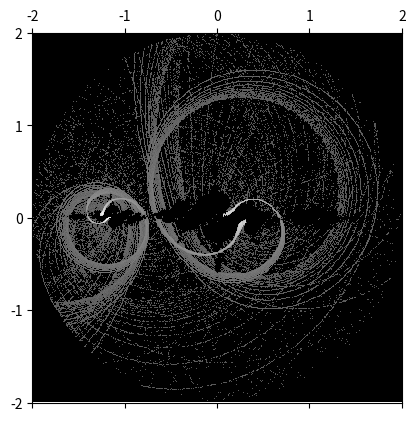

Python code for this plot:
# Buddhabrot Subset Generator 


import numpy as np
import matplotlib.pyplot as plt
from matplotlib import cm



dim = 400
xList = np.linspace(-2,2,dim)
yList = np.linspace(-2,2,dim)
julia = np.zeros((len(yList),len(xList)))
diff = xList[1]-xList[0]

imax = 100

def inSet(c):                           # julia set formula
    zn = 0
    for i in range(imax):
        if abs(zn) > 2:
            return i               # sqrt to exadertate the changes
        else:
            zn = zn**2 + c
    return imax


def path(c):
    if inSet(c) != imax:
        zn = c                  # including zn=0 just makes that value dwarf everything else
        while abs(zn) <= 2:
            x = zn.real
            y = zn.imag
            #print(round(y/diff)+(dim-1)/2,round(x/diff)+(dim-1)/2)
            julia[int(round(y/diff)+(dim-1)/2)][int(round(x/diff)+(dim-1)/2)] += 1.0
            zn = zn**2 + c
        

cdim = 1000
a = 0.04
eps = []
for i in range(int(a*cdim**2)):
    eps += [a*np.random.random()+0.001]
eps.sort()
crands = [complex(-1.25-e**2,e) for e in eps]
for i in crands:
    path(i)
    #path(complex(-1.25-eps[100]**2,eps[100]))

plt.ion()
fig=plt.figure()
ax=fig.add_subplot(111)
ax.set_xlim(-2,2)
ax.set_ylim(-2,2)
ax.set_aspect('equal')

cax = ax.matshow(julia**0.1,cmap=cm.gray,origin='lower',extent=(-2,2,-2,2))


#c = complex(-1.25-eps[3000]**2,eps[3000])
#zn = [c]
#xs,ys = [],[]
#while abs(zn[-1]) <= 2:
#    x = zn[-1].real
#    y = zn[-1].imag
#    diff = xList[1]-xList[0]
#    #print(round(y/diff)+(dim-1)/2,round(x/diff)+(dim-1)/2)
#    xs += [int(round(x/diff)+(dim-1)/2)] 
#    ys += [dim-1-int(round(y/diff)+(dim-1)/2)]
#    zn += [zn[-1]**2 + c]
#plt.plot(xs,ys,'y.-',linewidth=0.05,markersize=0.5)


plt.savefig('Buddhabrot.jpg',format='jpg',dpi=1200)
plt.show()


